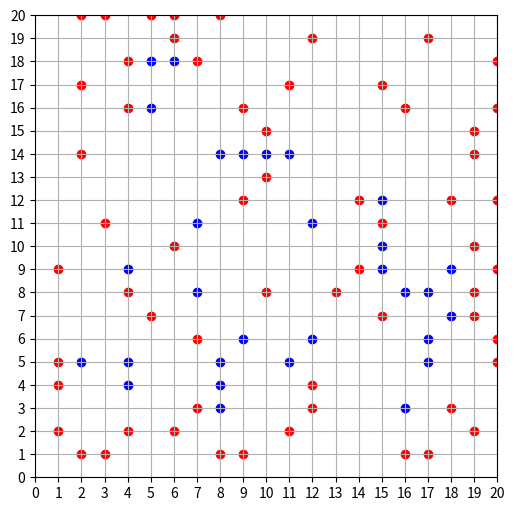

Generate this figure with matplotlib:
from collections import defaultdict
import sys
from typing import List
import matplotlib.pyplot as plt


class Solution:
    def countCoveredBuildings(self, n: int, buildings: List[List[int]]) -> int:
        row_min = defaultdict(lambda: sys.maxsize)
        row_max = defaultdict(lambda: -sys.maxsize)
        col_min = defaultdict(lambda: sys.maxsize)
        col_max = defaultdict(lambda: -sys.maxsize)

        for c, r in buildings:
            row_min[r] = min(row_min[r], c)
            row_max[r] = max(row_max[r], c)
            col_min[c] = min(col_min[c], r)
            col_max[c] = max(col_max[c], r)

        def debug(dictionary, title):
            print(f'\n{title}:')
            for k in sorted(dictionary.keys()):
                print(f'{k}: {dictionary[k]}')

        debug(row_min,'row_min')
        debug(row_max,'row_max')
        debug(col_min,'col_min')
        debug(col_max,'col_max')

        count = 0
        interior = []
        for c, r in buildings:
            if (row_min[r] < c) and (row_max[r] > c) and (col_min[c] < r) and (col_max[c] > r):
                count += 1
                interior.append([c,r])

        plot_points(buildings, n, interior)

        return count


def plot_points(points, n, interior=None):
    """
    points: list of [x, y]
    interior: subset of points to be colored blue
    n: grid size (plot will show 0..n on each axis)
    """
    interior = set(map(tuple, interior or []))

    xs_blue, ys_blue = [], []
    xs_red, ys_red = [], []

    for x, y in points:
        if (x, y) in interior:
            xs_blue.append(x)
            ys_blue.append(y)
        else:
            xs_red.append(x)
            ys_red.append(y)

    plt.figure(figsize=(6, 6))
    plt.scatter(xs_red, ys_red, color='red')    # red points (default)
    plt.scatter(xs_blue, ys_blue, color='blue')  # blue points

    plt.xlim(0, n)
    plt.ylim(0, n)
    plt.xticks(range(0, n + 1))
    plt.yticks(range(0, n + 1))
    plt.grid(True)
    plt.gca().set_aspect('equal', adjustable='box')
    plt.show()


if __name__ == '__main__':
    sol = Solution()
    data = (20,[[12,4],[6,18],[4,9],[11,5],[11,14],[13,8],[6,2],[6,20],[4,2],[17,5],[19,2],[9,1],[15,7],[18,3],[7,3],[18,12],[8,4],[9,12],[15,9],[16,8],[3,1],[5,7],[11,2],[5,16],[4,18],[9,14],[16,1],[10,15],[15,11],[18,7],[2,20],[12,6],[14,12],[5,18],[9,16],[10,8],[1,5],[16,3],[8,20],[18,9],[20,12],[4,4],[7,11],[20,5],[12,19],[19,15],[1,9],[2,17],[16,16],[12,3],[20,16],[14,9],[4,8],[19,8],[1,2],[2,1],[10,14],[6,10],[20,9],[6,19],[20,18],[7,18],[3,11],[8,1],[19,10],[1,4],[5,20],[17,6],[8,3],[2,5],[11,17],[2,14],[15,17],[4,5],[17,8],[8,5],[8,14],[19,14],[15,10],[20,6],[7,6],[12,11],[4,16],[17,1],[19,7],[9,6],[3,20],[17,19],[10,13],[15,12],[7,8]])
    print(sol.countCoveredBuildings(*data))
